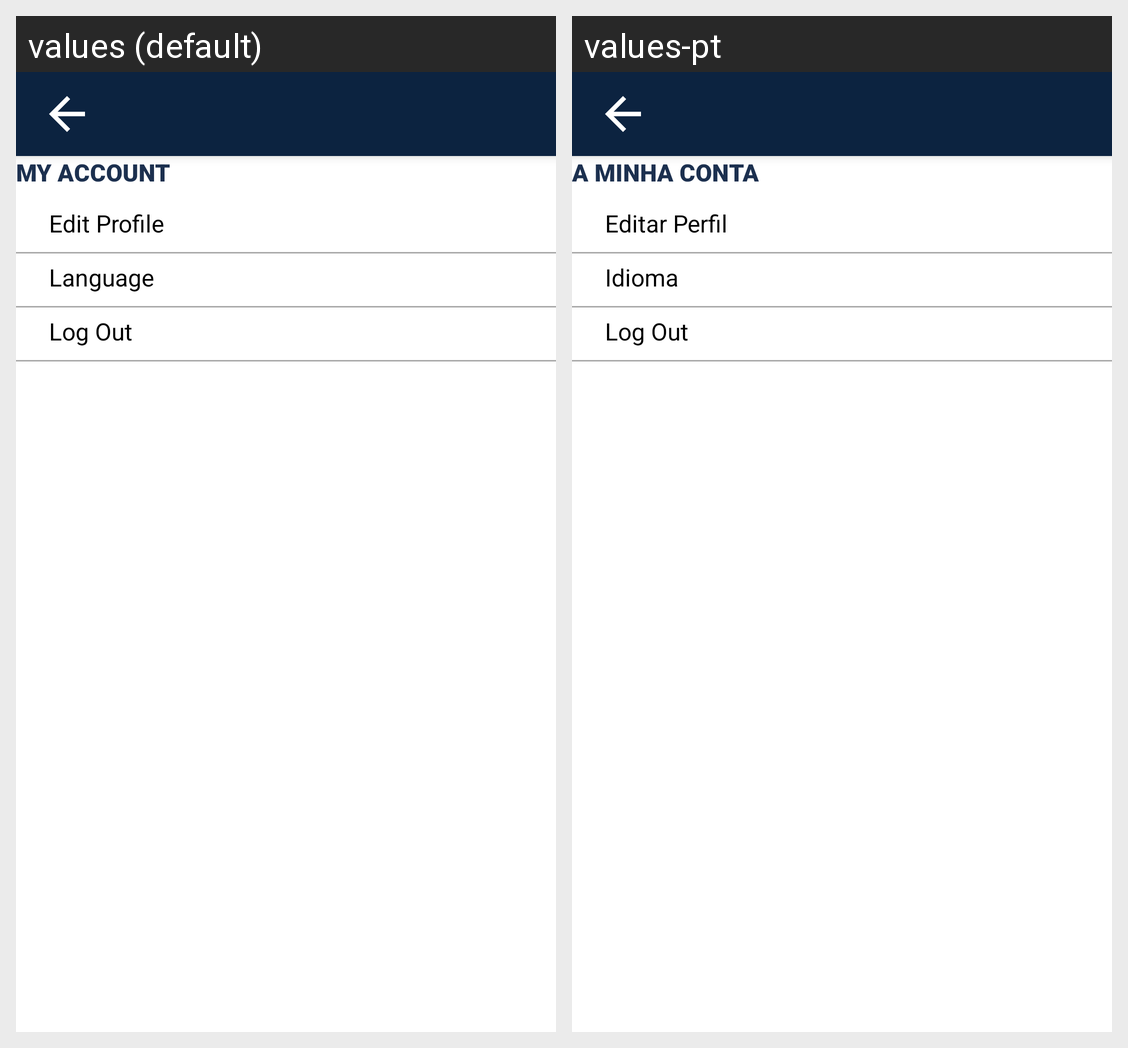

For this localized Android screen grid, give each drawn string resource with its value in every locale shown.
Android screen res/layout/activity_definicoes.xml rendered under 2 locales, left to right: values (default), values-pt. Device: Nexus 5 (rendered at 1080×1920; each locale shown at half size, 540×960, under a caption strip naming it); theme Theme.HappeningUBI.
Strings drawn on this screen, with the default value and each locale's value (text and hints the layout hard-codes, and strings that could not be matched under every locale, appear in the picture but are not listed):

a_minha_conta
  values: MY ACCOUNT
  values-pt: A MINHA CONTA

edit_profile
  values: Edit Profile
  values-pt: Editar Perfil

idioma
  values: Language
  values-pt: Idioma

log_out
  values: Log Out
  values-pt: Log Out
